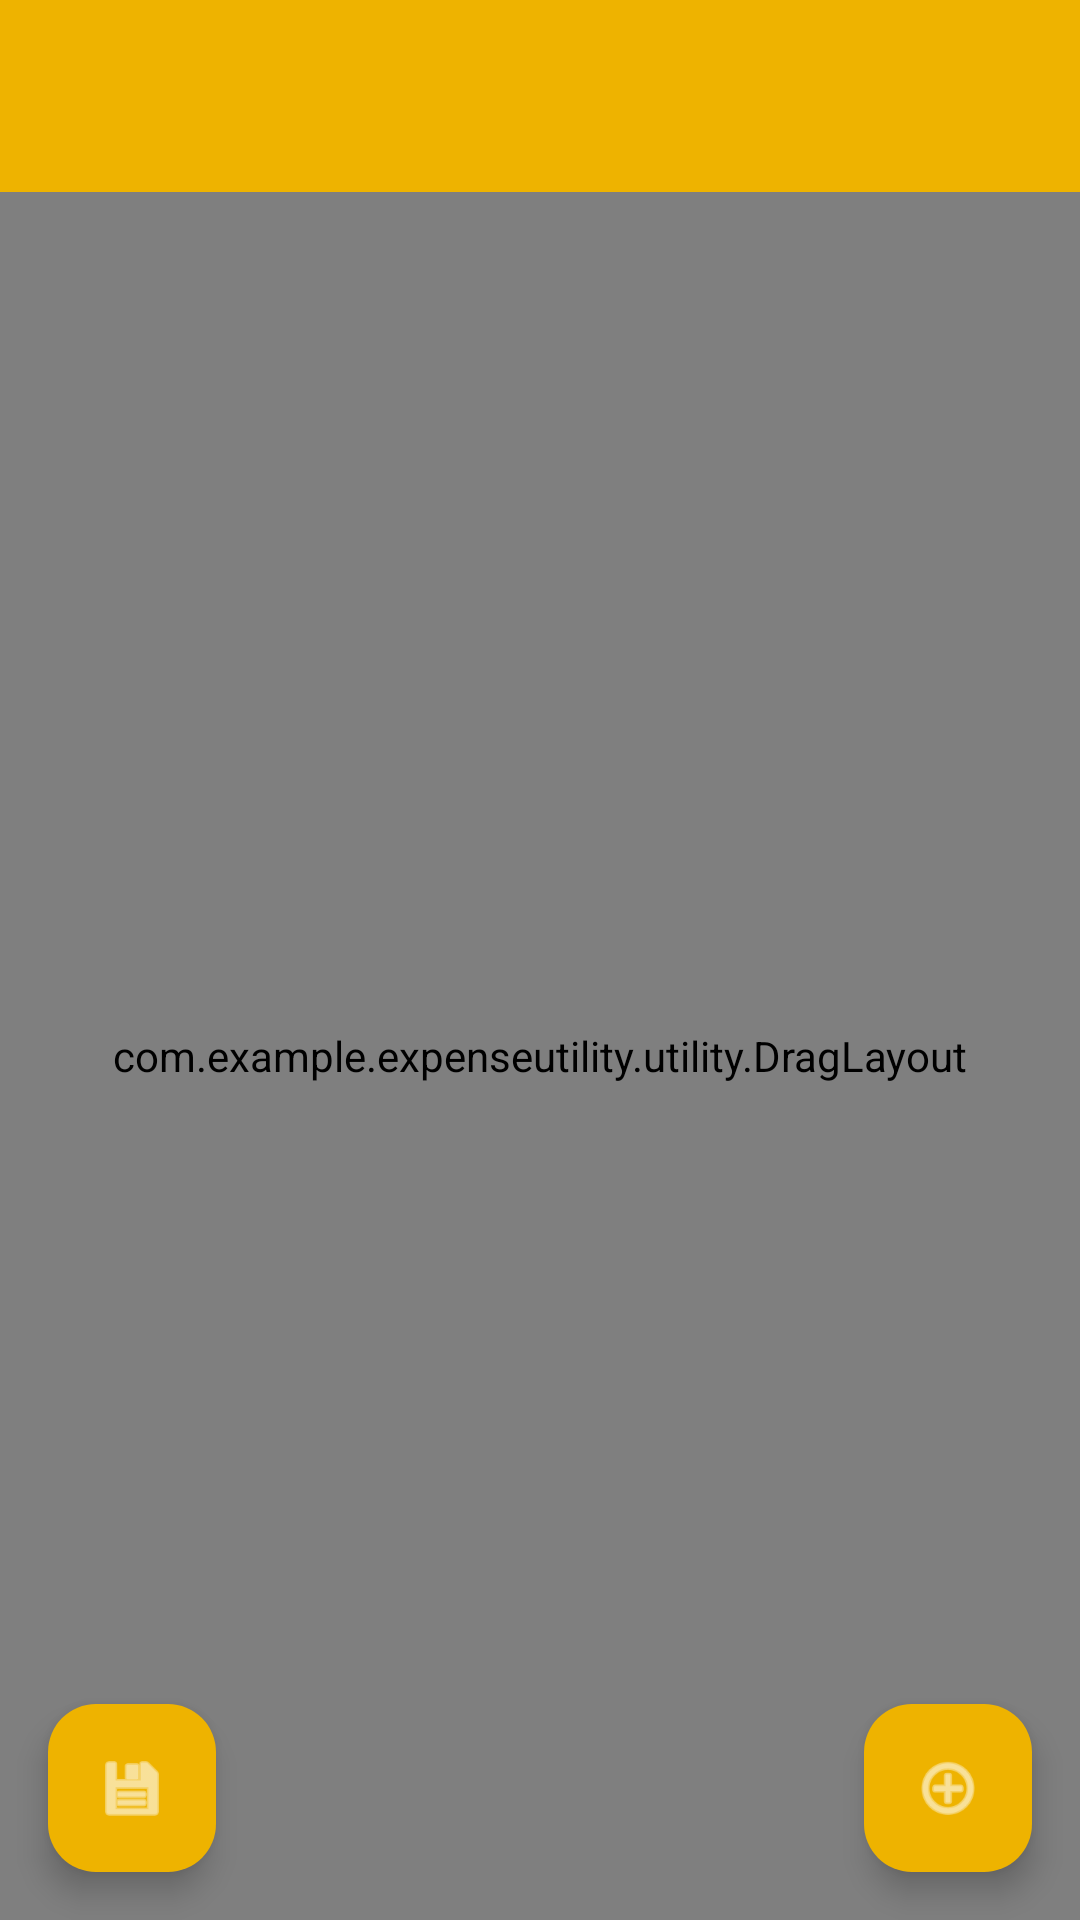

Android layout source for this screen:
<!-- AndroidManifest.xml: application theme Theme.ExpenseUtility -->
<!-- res/layout/activity_note_editor.xml -->
<?xml version="1.0" encoding="utf-8"?>
<RelativeLayout xmlns:android="http://schemas.android.com/apk/res/android"
    xmlns:app="http://schemas.android.com/apk/res-auto"
    android:layout_width="match_parent"
    android:layout_height="match_parent"
    android:background="@android:color/white">

    <com.google.android.material.appbar.AppBarLayout
        android:id="@+id/app_bar"
        android:layout_width="match_parent"
        android:layout_height="wrap_content"
        android:theme="@style/ThemeOverlay.AppCompat.Dark.ActionBar">

        <androidx.appcompat.widget.Toolbar
            android:id="@+id/toolbar"
            android:layout_width="match_parent"
            android:layout_height="?attr/actionBarSize"
            android:background="?attr/colorPrimary"
            app:popupTheme="@style/ThemeOverlay.AppCompat.Light" />

    </com.google.android.material.appbar.AppBarLayout>

    <FrameLayout
        android:id="@+id/canvas_container"
        android:layout_width="match_parent"
        android:layout_height="match_parent"
        android:layout_below="@id/app_bar"
        android:background="@android:color/white">

        <com.example.expenseutility.utility.DragLayout
            android:id="@+id/drag_layout"
            android:layout_width="match_parent"
            android:layout_height="match_parent" />

        <TextView
            android:id="@+id/empty_view"
            android:layout_width="wrap_content"
            android:layout_height="wrap_content"
            android:layout_gravity="center"
            android:text="Tap + to add content"
            android:textColor="@android:color/darker_gray"
            android:textSize="18sp"
            android:visibility="gone" />

    </FrameLayout>

    <com.google.android.material.floatingactionbutton.FloatingActionButton
        android:id="@+id/fab_add_content"
        android:layout_width="wrap_content"
        android:layout_height="wrap_content"
        android:layout_alignParentEnd="true"
        android:layout_alignParentBottom="true"
        android:layout_margin="16dp"
        android:src="@android:drawable/ic_menu_add"
        app:backgroundTint="?attr/colorPrimary"
        app:tint="@android:color/white" />

    <com.google.android.material.floatingactionbutton.FloatingActionButton
        android:id="@+id/fab_save"
        android:layout_width="wrap_content"
        android:layout_height="wrap_content"
        android:layout_alignParentStart="true"
        android:layout_alignParentBottom="true"
        android:layout_margin="16dp"
        android:src="@android:drawable/ic_menu_save"
        app:backgroundTint="?attr/colorPrimary"
        app:tint="@android:color/white" />

</RelativeLayout>
<!-- resources referenced by this layout -->
<resources>
  <style name="Theme.ExpenseUtility" parent="Base.Theme.ExpenseUtility" />
  <style name="Base.Theme.ExpenseUtility" parent="Theme.Material3.DayNight.NoActionBar">
          
          
  
          <item name="colorPrimary">@color/purple_500</item>
          <item name="colorPrimaryVariant">@color/purple_700</item>
          <item name="colorOnPrimary">@color/black</item>
          
          <item name="colorSecondary">@color/teal_200</item>
          <item name="colorSecondaryVariant">@color/teal_700</item>
          <item name="colorOnSecondary">@color/black</item>
          
          <item name="android:statusBarColor" tools:targetApi="l">?attr/colorPrimaryVariant</item>
  
  
      </style>
  <color name="purple_500">#EEB300</color>
  <color name="purple_700">#B37100</color>
  <color name="black">#FF000000</color>
  <color name="teal_200">#6FDA03</color>
  <color name="teal_700">#0E8701</color>
</resources>
